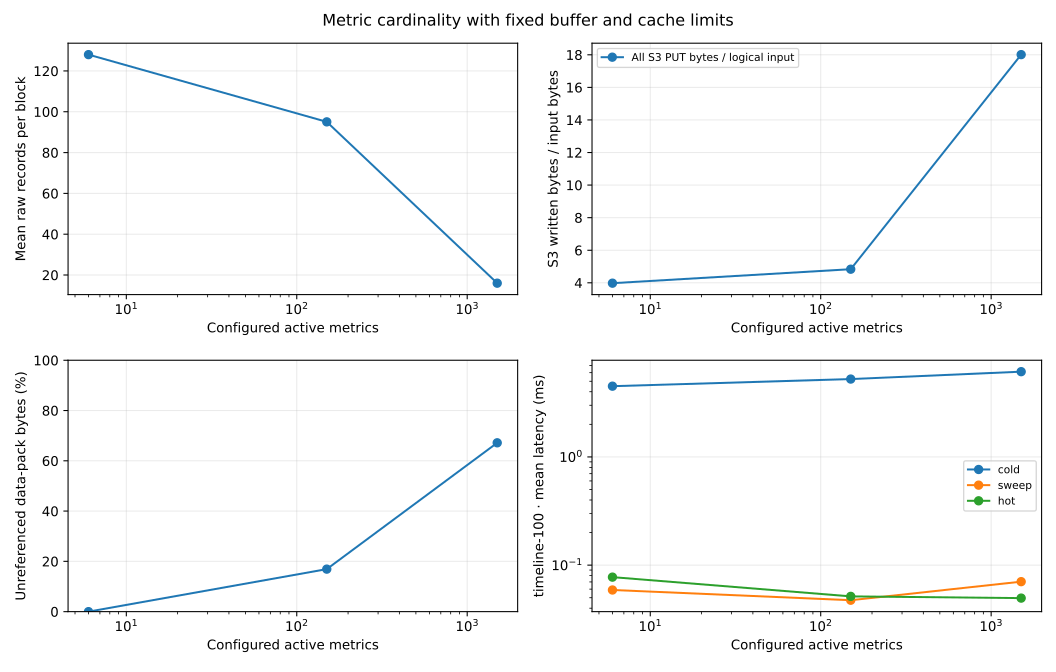

The file beside this chart, header and first rows:
metrics, points_per_metric, chunk_points, object_target_bytes, builder_hard_bytes, wal_target_bytes, go_soft_memory_limit_bytes, logical_sample_bytes, protobuf_input_bytes, ingest_s, ingest_points_per_s, put_calls, data_put_bytes, index_put_bytes, manifest_put_bytes, s3_write_amplification, live_data_bytes, obsolete_data_bytes, live_index_bytes, obsolete_index_bytes, raw_blocks, mean_raw_records_per_block, aggregate_blocks, mean_aggregate_records_per_block
6, 128, 16, 4194304, 33554432, 16777216, 268435456, 12288, 10416, 0.03541, 21689, 3, 38212, 8097, 2579, 3.979, 38212, 0, 8097, 0, 6, 128, 18, 46.67
150, 128, 16, 4194304, 33554432, 16777216, 268435456, 307200, 260400, 1.189, 16148, 6, 1133791, 260464, 91426, 4.836, 942045, 191746, 207516, 52948, 202, 95.05, 450, 46.67
1500, 128, 16, 4194304, 33554432, 16777216, 268435456, 3072000, 2604000, 154.1, 1246, 33, 34643093, 16729311, 3956942, 18.01, 11377402, 23265691, 3003910, 13725401, 12000, 16, 4500, 46.67
